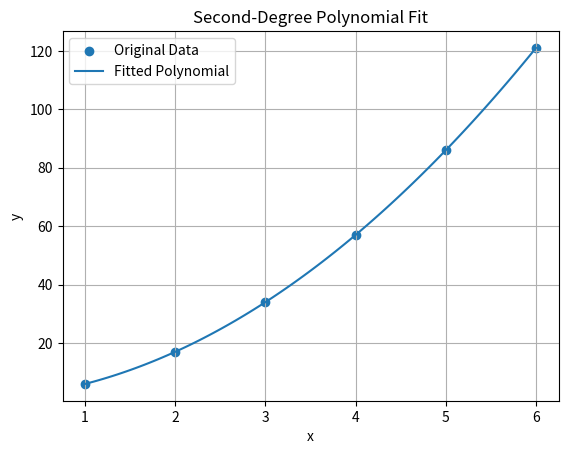

The matplotlib source for this figure:
import numpy as np
import matplotlib.pyplot as plt
from scipy.optimize import curve_fit
 
x = np.array([1, 2, 3, 4, 5, 6])
y = np.array([6, 17, 34, 57, 86, 121])
 
def polynomial(x, a, b, c):
    return a * x**2 + b * x + c
 
coefficients, covariance = curve_fit(polynomial, x, y)

a, b, c = coefficients

print("Polynomial coefficients:")
print("a =", a)
print("b =", b)
print("c =", c)

print("\nFitted polynomial:")
print(f"y = {a:.2f}x^2 + {b:.2f}x + {c:.2f}")

x_fit = np.linspace(min(x), max(x), 100)
y_fit = polynomial(x_fit, a, b, c)

plt.scatter(x, y, label="Original Data")

plt.plot(x_fit, y_fit, label="Fitted Polynomial")

plt.xlabel("x")
plt.ylabel("y")
plt.title("Second-Degree Polynomial Fit")
plt.legend()
plt.grid()
plt.show()
